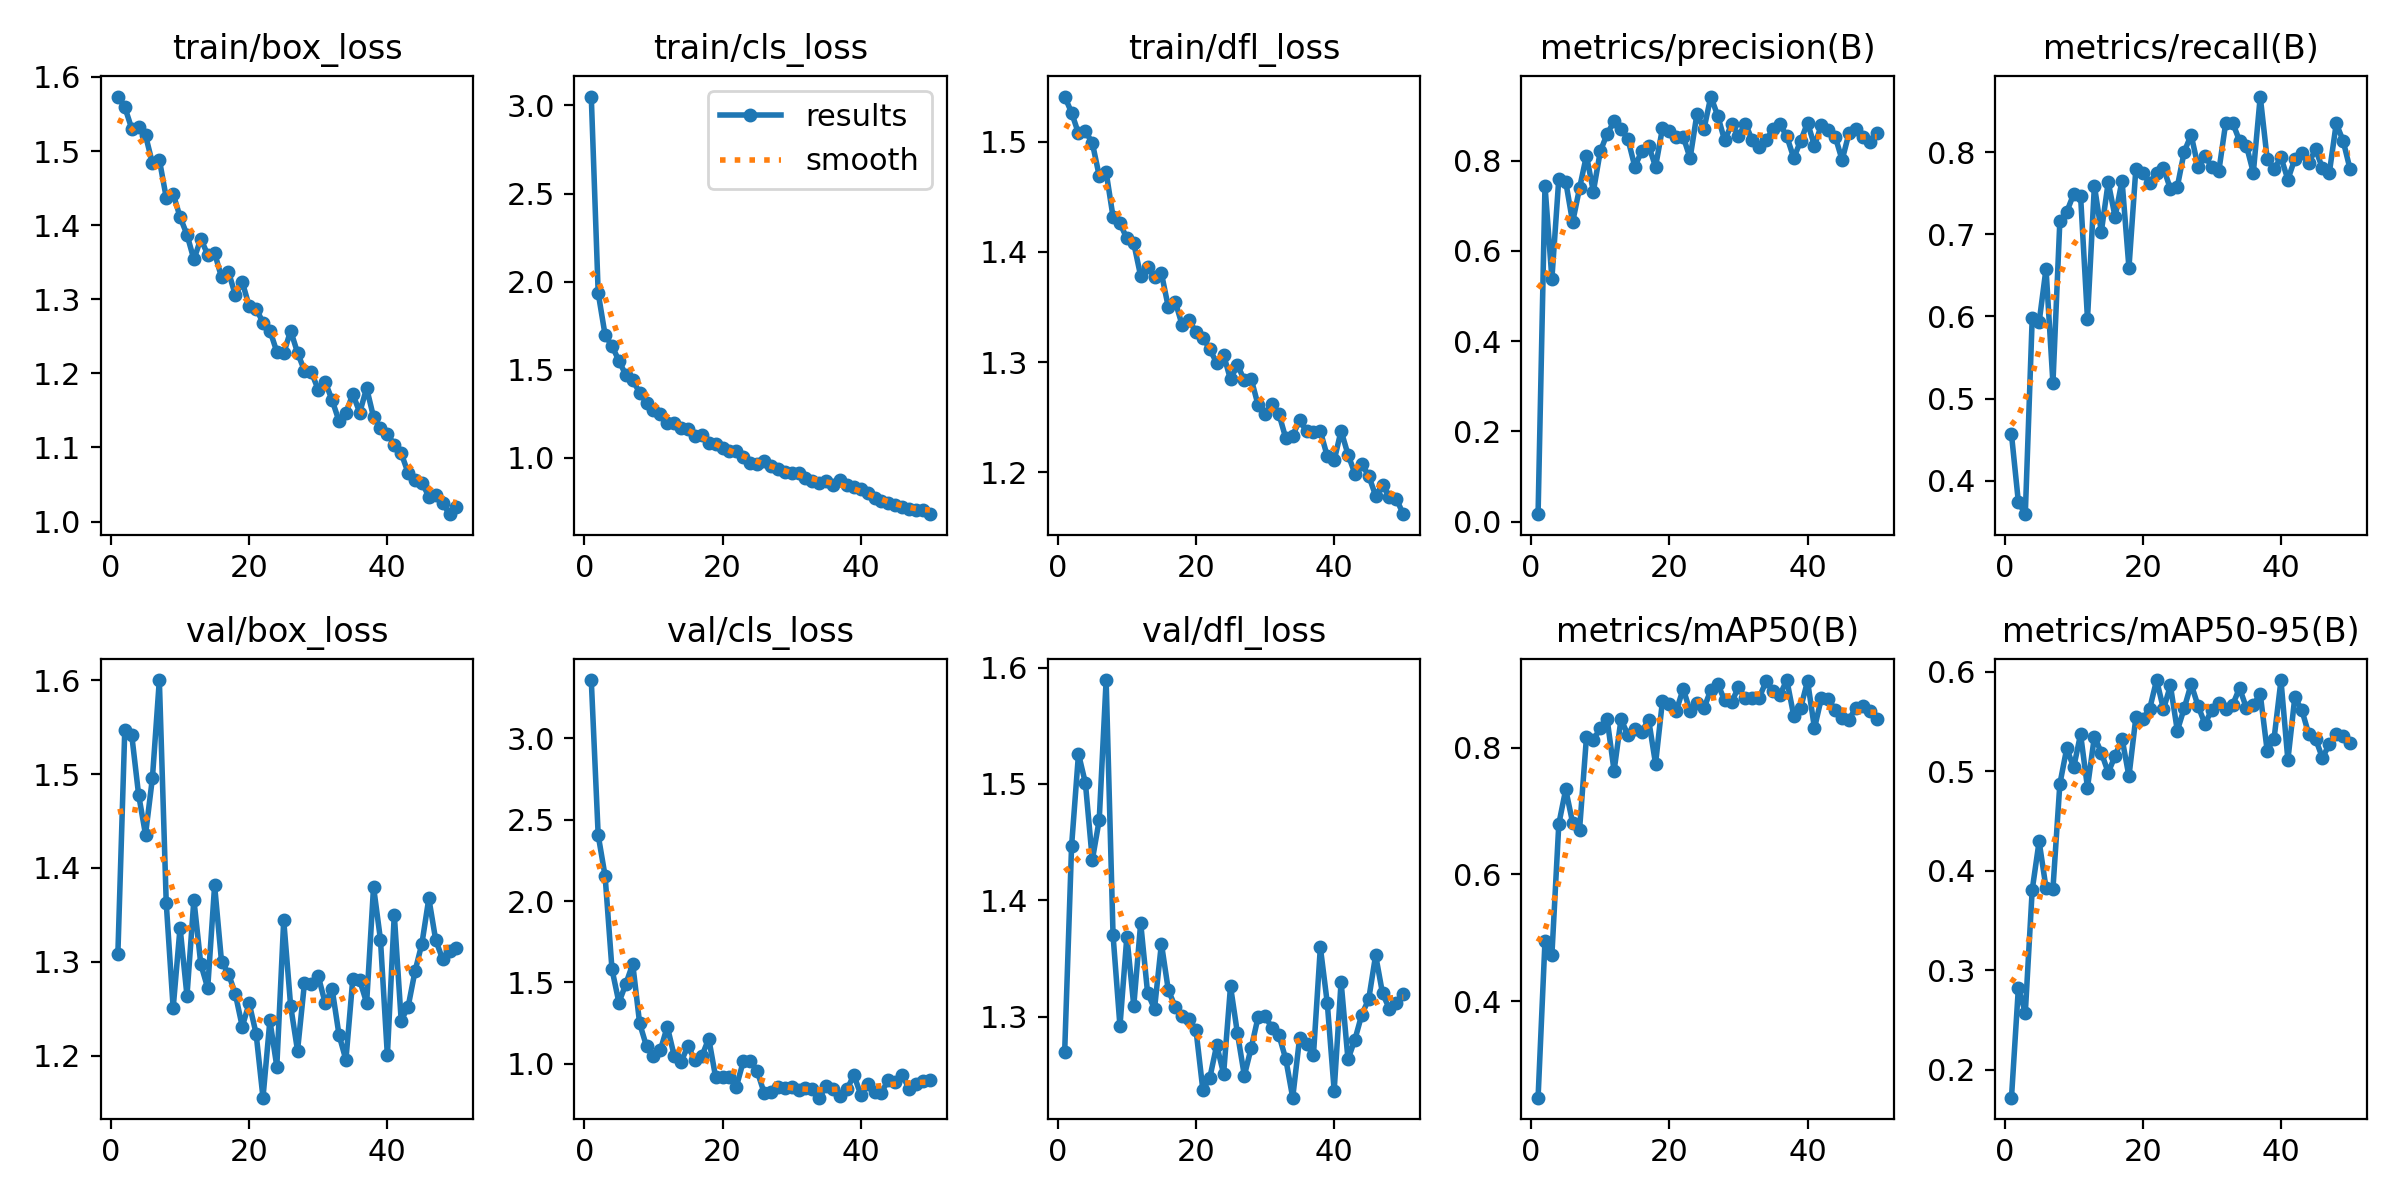

The data file committed next to this chart (first rows):
epoch, time, train/box_loss, train/cls_loss, train/dfl_loss, metrics/precision(B), metrics/recall(B), metrics/mAP50(B), metrics/mAP50-95(B), val/box_loss, val/cls_loss, val/dfl_loss, lr/pg0, lr/pg1, lr/pg2
1, 21.24, 1.573, 3.051, 1.541, 0.01656, 0.4566, 0.2482, 0.1719, 1.308, 3.359, 1.27, 0.0003644, 0.0003644, 0.0003644
2, 56.93, 1.559, 1.935, 1.526, 0.7444, 0.374, 0.495, 0.2824, 1.547, 2.405, 1.447, 0.0007201, 0.0007201, 0.0007201
3, 71.76, 1.53, 1.696, 1.507, 0.5383, 0.3593, 0.4732, 0.257, 1.542, 2.154, 1.526, 0.001061, 0.001061, 0.001061
4, 86.74, 1.532, 1.633, 1.509, 0.7601, 0.5978, 0.6795, 0.3806, 1.478, 1.58, 1.501, 0.001045, 0.001045, 0.001045
5, 101.6, 1.521, 1.551, 1.499, 0.7535, 0.5929, 0.7341, 0.4294, 1.435, 1.377, 1.435, 0.001023, 0.001023, 0.001023
6, 116.7, 1.483, 1.468, 1.469, 0.6634, 0.658, 0.6816, 0.3826, 1.496, 1.491, 1.469, 0.001001, 0.001001, 0.001001
7, 131.4, 1.488, 1.438, 1.472, 0.7387, 0.5188, 0.6704, 0.3817, 1.6, 1.614, 1.589, 0.000979, 0.000979, 0.000979
8, 146.5, 1.437, 1.369, 1.432, 0.811, 0.716, 0.8161, 0.487, 1.362, 1.248, 1.37, 0.000957, 0.000957, 0.000957
9, 161.2, 1.442, 1.311, 1.426, 0.7313, 0.7272, 0.8124, 0.523, 1.251, 1.107, 1.292, 0.000935, 0.000935, 0.000935
10, 176.2, 1.411, 1.271, 1.412, 0.8203, 0.7489, 0.8303, 0.5037, 1.336, 1.048, 1.369, 0.000913, 0.000913, 0.000913
11, 191, 1.387, 1.249, 1.408, 0.8591, 0.7468, 0.8444, 0.5371, 1.264, 1.084, 1.309, 0.000891, 0.000891, 0.000891
12, 205.9, 1.354, 1.194, 1.378, 0.8868, 0.5971, 0.7634, 0.4835, 1.366, 1.228, 1.38, 0.000869, 0.000869, 0.000869
13, 220.6, 1.381, 1.197, 1.386, 0.8704, 0.7592, 0.8446, 0.5348, 1.297, 1.05, 1.32, 0.000847, 0.000847, 0.000847
14, 235.3, 1.36, 1.168, 1.377, 0.8477, 0.7029, 0.8202, 0.5187, 1.272, 1.013, 1.307, 0.000825, 0.000825, 0.000825
15, 250.2, 1.362, 1.159, 1.381, 0.7865, 0.7633, 0.8298, 0.4986, 1.381, 1.11, 1.363, 0.000803, 0.000803, 0.000803
16, 265.1, 1.33, 1.121, 1.35, 0.8207, 0.7211, 0.8253, 0.5153, 1.3, 1.021, 1.323, 0.000781, 0.000781, 0.000781
17, 280.2, 1.337, 1.127, 1.355, 0.8332, 0.7654, 0.8438, 0.5328, 1.287, 1.046, 1.308, 0.000759, 0.000759, 0.000759
18, 295, 1.305, 1.082, 1.333, 0.7864, 0.6592, 0.7744, 0.4948, 1.266, 1.155, 1.301, 0.000737, 0.000737, 0.000737
19, 310.1, 1.323, 1.075, 1.338, 0.8713, 0.7797, 0.8735, 0.554, 1.231, 0.9166, 1.298, 0.000715, 0.000715, 0.000715
20, 324.9, 1.291, 1.053, 1.327, 0.8656, 0.7748, 0.8684, 0.5526, 1.256, 0.9194, 1.289, 0.000693, 0.000693, 0.000693
21, 340, 1.287, 1.035, 1.322, 0.8526, 0.7623, 0.8578, 0.5626, 1.223, 0.9214, 1.237, 0.000671, 0.000671, 0.000671
22, 354.9, 1.269, 1.04, 1.312, 0.8532, 0.7751, 0.8927, 0.5915, 1.155, 0.8598, 1.247, 0.000649, 0.000649, 0.000649
23, 369.9, 1.258, 1.002, 1.299, 0.8053, 0.7805, 0.8575, 0.5622, 1.237, 1.015, 1.276, 0.000627, 0.000627, 0.000627
24, 384.7, 1.229, 0.9695, 1.307, 0.9041, 0.7552, 0.8705, 0.5861, 1.188, 1.015, 1.251, 0.0006051, 0.0006051, 0.0006051
25, 400, 1.227, 0.9626, 1.284, 0.8692, 0.7579, 0.8619, 0.5407, 1.344, 0.9563, 1.326, 0.0005831, 0.0005831, 0.0005831
26, 414.6, 1.258, 0.9831, 1.297, 0.9418, 0.8005, 0.891, 0.5632, 1.253, 0.8233, 1.286, 0.0005611, 0.0005611, 0.0005611
27, 429.4, 1.228, 0.9513, 1.283, 0.8993, 0.8209, 0.9004, 0.5875, 1.205, 0.8295, 1.249, 0.0005391, 0.0005391, 0.0005391
28, 444.3, 1.204, 0.9345, 1.284, 0.8445, 0.7824, 0.8744, 0.5655, 1.277, 0.856, 1.273, 0.0005171, 0.0005171, 0.0005171
29, 459, 1.202, 0.9178, 1.261, 0.8801, 0.7949, 0.8717, 0.5474, 1.277, 0.8504, 1.3, 0.0004951, 0.0004951, 0.0004951
30, 474, 1.178, 0.9103, 1.253, 0.8539, 0.7821, 0.8949, 0.5619, 1.285, 0.8554, 1.301, 0.0004731, 0.0004731, 0.0004731
31, 488.9, 1.188, 0.9128, 1.262, 0.8819, 0.7765, 0.8777, 0.5685, 1.256, 0.8396, 1.29, 0.0004511, 0.0004511, 0.0004511
32, 503.7, 1.164, 0.8823, 1.253, 0.8447, 0.8353, 0.8776, 0.5621, 1.271, 0.8529, 1.284, 0.0004291, 0.0004291, 0.0004291
33, 518.3, 1.136, 0.8655, 1.231, 0.831, 0.8358, 0.8788, 0.5664, 1.222, 0.8468, 1.263, 0.0004071, 0.0004071, 0.0004071
34, 533.6, 1.146, 0.8551, 1.233, 0.8454, 0.8139, 0.9044, 0.5835, 1.195, 0.7916, 1.23, 0.0003851, 0.0003851, 0.0003851
35, 548.3, 1.172, 0.8643, 1.247, 0.8695, 0.8077, 0.889, 0.5635, 1.282, 0.8637, 1.282, 0.0003631, 0.0003631, 0.0003631
36, 563.4, 1.147, 0.8468, 1.237, 0.8809, 0.775, 0.8831, 0.5666, 1.28, 0.8446, 1.276, 0.0003411, 0.0003411, 0.0003411
37, 578.3, 1.18, 0.8716, 1.237, 0.8533, 0.8676, 0.9065, 0.5775, 1.256, 0.8009, 1.267, 0.0003191, 0.0003191, 0.0003191
38, 593.1, 1.141, 0.8416, 1.237, 0.8057, 0.7922, 0.8501, 0.5207, 1.38, 0.8419, 1.36, 0.0002971, 0.0002971, 0.0002971
39, 608, 1.126, 0.8308, 1.214, 0.8435, 0.7794, 0.8627, 0.5326, 1.324, 0.9307, 1.312, 0.0002751, 0.0002751, 0.0002751
40, 622.9, 1.119, 0.8235, 1.211, 0.8838, 0.7936, 0.9049, 0.5913, 1.2, 0.8105, 1.237, 0.0002531, 0.0002531, 0.0002531
41, 639.8, 1.103, 0.799, 1.238, 0.8326, 0.7666, 0.8304, 0.5112, 1.35, 0.8773, 1.33, 0.0002311, 0.0002311, 0.0002311
42, 654.7, 1.092, 0.7684, 1.216, 0.8792, 0.7916, 0.8784, 0.574, 1.237, 0.8282, 1.263, 0.0002091, 0.0002091, 0.0002091
43, 669.4, 1.066, 0.7507, 1.199, 0.8679, 0.7987, 0.8763, 0.5619, 1.252, 0.8229, 1.28, 0.0001871, 0.0001871, 0.0001871
44, 683.9, 1.056, 0.7414, 1.207, 0.853, 0.7863, 0.8595, 0.5377, 1.29, 0.9032, 1.302, 0.0001651, 0.0001651, 0.0001651
45, 698.8, 1.052, 0.7288, 1.197, 0.8012, 0.8034, 0.8464, 0.5326, 1.319, 0.8867, 1.315, 0.0001431, 0.0001431, 0.0001431
46, 713.3, 1.034, 0.7205, 1.179, 0.8611, 0.7805, 0.8442, 0.5132, 1.367, 0.9294, 1.353, 0.0001211, 0.0001211, 0.0001211
47, 728.2, 1.036, 0.707, 1.189, 0.8706, 0.7749, 0.863, 0.5273, 1.323, 0.8465, 1.32, 9.91012e-05, 9.91012e-05, 9.91012e-05
48, 742.6, 1.025, 0.7029, 1.178, 0.8513, 0.835, 0.8662, 0.5371, 1.303, 0.8783, 1.307, 7.71034e-05, 7.71034e-05, 7.71034e-05
49, 757.4, 1.01, 0.7026, 1.176, 0.8411, 0.8136, 0.8583, 0.5352, 1.311, 0.8928, 1.312, 5.51056e-05, 5.51056e-05, 5.51056e-05
50, 771.8, 1.019, 0.6784, 1.162, 0.8621, 0.7792, 0.8458, 0.5285, 1.315, 0.8981, 1.319, 3.31078e-05, 3.31078e-05, 3.31078e-05
